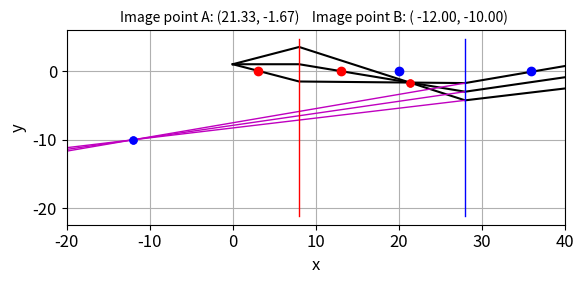

This figure's Python source:
# -*- coding: utf-8 -*-
"""
S006.py               18 June 2025
 
 RAY OPTICS
   Matrix methods in paraxial optics
   TRANSFOMATION MATRICES: ABCD matrices
[redacted]
    https://d-arora.github.io/Doing-Physics-With-Matlab/
Documentation
    https://d-arora.github.io/Doing-Physics-With-Matlab/pyDocs/S003.pdf

Functions to generate the transformation matrices ABCD
3 optical paths through the optical system
Compound lens system: ltwo converging lens 


https://phys.libretexts.org/Bookshelves/University_Physics/University_Physics_(OpenStax)/University_Physics_III_-_Optics_and_Modern_Physics_(OpenStax)/02%3A_Geometric_Optics_and_Image_Formation/2.09%3A_Microscopes_and_Telescopes

"""
import numpy as np
from numpy import arange, exp, linspace, zeros, amax, sqrt,array
from numpy import pi, sin, cos, tan, arctan
import matplotlib.pyplot as plt
import time

tStart = time.time()

plt.close('all')


#%%  INITIALIZE VARIABLES
#   optical axis x / height y, elevation (slope angle) a [rad), 
D = 6
x = zeros(D); y = zeros([D,3]); a = zeros([D,3])


#%%  Inputs >>>
# focal lengths
fA = 5; fB = 8
# Translations
L01 = 8
L23 = 20
L45 = 20
# y coordinate point /  elevation (slope angle)   [deg]             
y[0,:] = 1.0                 
a0deg = array([18,0,-18])  

# X optical axis limits
X1 = -20; X2 = 40


#%%  lens A equation
a[0] = a0deg*pi/180
sA0 = L01
sA1 = fA*sA0/(sA0 - fA)
# x positions
x[0] = 0; x[1] = x[0] + L01; x[2] = x[1]
x[3] = x[2] + L23; x[4] = x[3]; x[5] = x[4] + L45   


#%% FUNCTIONS

def TM(L):        # M Translation matrix 
    A = 1; B = L; C = 0; D = 1
    M = zeros([2,2])
    M[0,0] = A; M[0,1] = B; M[1,0] = C; M[1,1] = D
    return M

def RM(f):        # Refraction matrix thin lens 
    A = 1; B = 0; C = -1/f; D = 1
    M = zeros([2,2])
    M[0,0] = A; M[0,1] = B; M[1,0] = C; M[1,1] = D
    return M

def Tsetup(y0,a0,L):     # angle [rad]
    M = TM(L)
    y1,a1 = M@[y0,a0]
    return y1, a1, M

def Rsetup(f,y0,a0):# angle [rad]
    M = RM(f)
    y1,a1 = M@[y0,a0]
    return y1, a1, M 

   
#%% Do transformations
# Translation 0 --> 1  L01
p = 0; q = 1
for c in range(3):
    Y = y[p,c]
    A = a[p,c]
    S = L01
    y[q,c], a[q,c], M1 = Tsetup(Y,A,S)

# Refraction lens A    
p = p+1; q = q+1
for c in range(3):
    Y = y[p,c]
    A = a[p,c]
    y[q,c], a[q,c], M2 = Rsetup(fA,Y,A)

# Translation 2 --> 3  L23
p = p+1; q = q+1
for c in range(3):
    Y = y[p,c]
    A = a[p,c]
    S = L23
    y[q,c], a[q,c], M1 = Tsetup(Y,A,S)

# Refraction lens B    
p = p+1; q = q+1
for c in range(3):
    Y = y[p,c]
    A = a[p,c]
    y[q,c], a[q,c], M2 = Rsetup(fB,Y,A)

# Translation 4 --> 5  L45
p = p+1; q = q+1
for c in range(3):
    Y = y[p,c]
    A = a[p,c]
    S = L45
    y[q,c], a[q,c], M1 = Tsetup(Y,A,S)
    

#%% System mmatrix
TM1 = TM(L01)
RM1 = RM(fA)
TM2 = TM(L23)
RM2 = RM(fB)
TM3 = TM(L45)
M = TM3 @ RM2 @ TM2 @ RM1 @ TM1

yF,aF = M@[y[0],a[0]]

aFdeg = aF*180/pi

A = M[0,0]; B = M[0,1]; C = M[1,0]; D = M[1,1]


#%% Intersection point of output rays (xA,yA) (xB,yB) / magnifications mT mA
xB = zeros(2); bB = zeros(3); xA = zeros(2); bA = zeros(3)
for c in range(3):
    bB[c] = y[4,c] - a[4,c]*x[4]
xB[0] = (bB[2]-bB[1])/(a[4,1]-a[4,2])
xB[1] = (bB[2]-bB[0])/(a[4,0]-a[4,2])
yB = a[4,0]*xB+bB[0]
XB = linspace(-60,x[4],999)
YB0 = a[4,0]*XB + bB[0] 
YB1 = a[4,1]*XB + bB[1] 
YB2 = a[4,2]*XB + bB[2]

for c in range(3):
    bA[c] = y[2,c] - a[2,c]*x[2]
xA[0] = (bA[2]-bA[1])/(a[2,1]-a[2,2])
xA[1] = (bA[2]-bA[0])/(a[2,0]-a[2,2])
yA = a[2,0]*xA+bA[0]

# Transverse magnification
mT = yB[0]/y[0]
# Angular magnification
alpha0 = y[0][0] / x[2]
alpha1 = yB[0] / (x[4]-xB[0])
mA = alpha1 / alpha0


#%% GRAPHICS
plt.rcParams["figure.figsize"] = (6,3)
plt.rcParams['font.size'] = 12
fig1, ax = plt.subplots(nrows=1, ncols=1)

# Ray paths
for c in range(3):
    Y = y[:,c]
    ax.plot(x,Y,'k',lw = 1.5) 
           
# Focal points A and B
xA0 = x[1] - fA; ax.plot(xA0,0,'ro',ms = 6)    
xA1 = x[1] + fA; ax.plot(xA1,0,'ro',ms = 6)     
xB0 = x[3] - fB; ax.plot(xB0,0,'bo',ms = 6)    
xB1 = x[3] + fB; ax.plot(xB1,0,'bo',ms = 6)

# Output plane and focal plane
ax.plot(XB,YB0,'m',lw = 1) 
ax.plot(XB,YB1,'m',lw = 1) 
ax.plot(XB,YB2,'m',lw = 1) 
ax.plot(xA,yA,'ro',ms = 5) 
ax.plot(xB,yB,'bo',ms = 5) 

# Plane of lens
yLim = ax.get_ylim()
X = [x[1],x[1]]; Y = yLim; ax.plot(X,Y,'r',lw = 1) 
X = [x[3],x[3]]; Y = yLim; ax.plot(X,Y,'b',lw = 1)     

ax.set_xlim([X1,X2])     
ax.set_xlabel('x', fontsize=12)
ax.set_ylabel('y', fontsize=12)
ax.set_title('Image point A: (%0.2f' %xA[0] + ', %0.2f) '  %yA[0] 
        + '   Image point B: ( %0.2f' %xB[0] + ', %0.2f) '  %yB[0] , fontsize = 10)
ax.grid()
fig1.tight_layout()

#%% OUTPUT TO CONSOLE 
print(' ')
print('3 ray paths through a two converging lens optical system')
print('Optical axis limits: X1 = %0.0f' % X1 + '   X2 = %0.0f' % X2)
print('focal lengths: fA = %0.2f' % fA + '   fB = %0.2f' % fB)
print('Translations: L01 = %0.1f ' % L01 + 
     '  L23 = %0.1f' % L23 + '  L45 = %0.1f ' % L45 )
print('Input (object): height y[0] = %0.2f' % y[0][0])
print('Input (object): elevations a0deg = %0.1f ' % a0deg[0] + 
     '  %0.1f' % a0deg[1] + '  %0.1f   deg ' %a0deg[2] )
print('Intermediate image lens A: xA = %0.3f' %xA[0] + '   height yA = %0.3f' %yA[0])
print('Output image lens B: xB = %0.3f' %xB[0] + '   height yB = %0.3f' %yB[0])
print('Transverse magnification:  mT = %0.3f' % mT[0])
print('Angular magnification:  mA = %0.3f' % mA)
q = xA[0] - x[2]; print('Lens A sA0 = %0.2f' % sA0 + '   sA1 = %0.2f' % q ) 
q0 = abs(xA[0] - x[4]); q1 = abs(xB[0] - x[4])
print('Lens B sB0 = %0.2f' % q0 + '   sB1 = %0.2f' % q1 )
tExe = time.time() - tStart
print('\nExecution time %0.0f s' %tExe)

#%% Save figures
# fig1.savefig('a1.png')   
     





